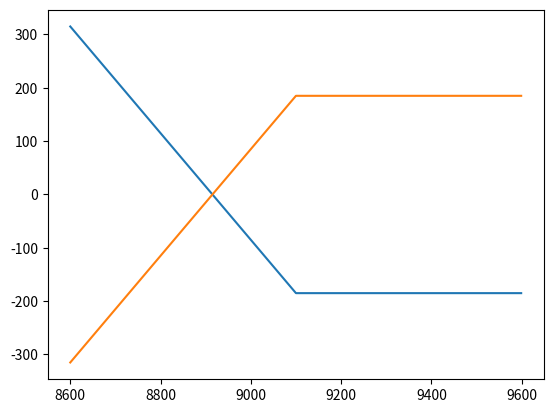

Write the Python code that produced this figure.
# coding: utf-8
import numpy as np
import matplotlib.pyplot as plt
K = 9100
Premium_Call = 179
Premium_Put = 185
Interval = 500
ST = np.arange(K - Interval, K + Interval)  #模擬未來股價的價位
Payoff_LongPut = np.maximum(K - ST, 0) - Premium_Put
Payoff_ShortPut = -Payoff_LongPut
plt.plot(ST, Payoff_LongPut)
plt.plot(ST, Payoff_ShortPut)
plt.show()

